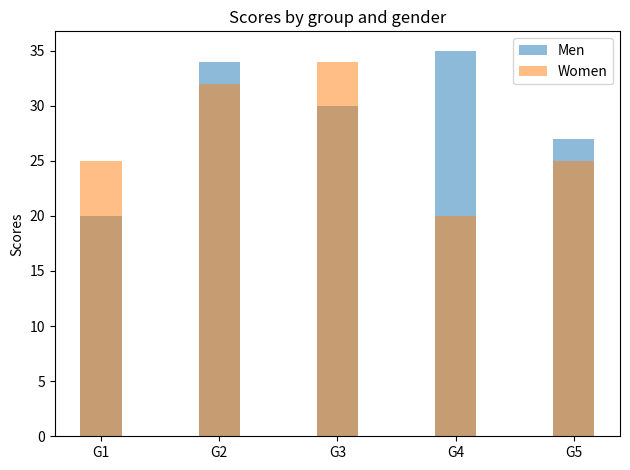

Source code (Python):
#!/usr/bin/python

import matplotlib
import matplotlib.pyplot as plt
import numpy as np


labels = ['G1', 'G2', 'G3', 'G4', 'G5']
men_means = [20, 34, 30, 35, 27]
women_means = [25, 32, 34, 20, 25]

x = np.arange(len(labels))  # the label locations
width = 0.35  # the width of the bars

fig, ax = plt.subplots()
ax.bar(x, men_means,   width, alpha=0.5, label='Men')
ax.bar(x, women_means, width, alpha=0.5, label='Women')
#ax.bar(x - width/2, men_means, width, label='Men')
#ax.bar(x + width/2, women_means, width, label='Women')

# Add some text for labels, title and custom x-axis tick labels, etc.
ax.set_ylabel('Scores')
ax.set_title('Scores by group and gender')
ax.set_xticks(x)
ax.set_xticklabels(labels)
ax.legend()



fig.tight_layout()

plt.show()

